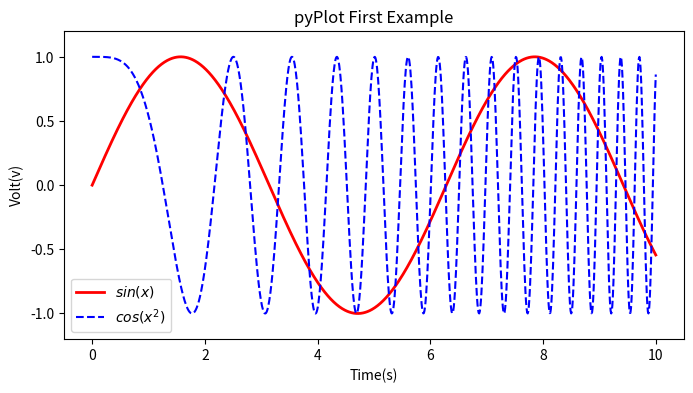

Write the Python code that produced this figure.
#-*- coding:utf-8 -*-
#########################################################################
# File Name: drawSin.py
# Author: Nichol.Shen
# mail: nichol_shen@yahoo.com
#########################################################################
#!/usr/bin/env python3

import numpy as np
import matplotlib.pyplot as plt

x = np.linspace(0, 10, 1000)
y = np.sin(x)
z = np.cos(x**2)

plt.figure(figsize=(8, 4))
plt.plot(x, y, label="$sin(x)$", color = "red", linewidth=2)
plt.plot(x, z, "b--", label="$cos(x^2)$")

plt.xlabel("Time(s)")
plt.ylabel("Volt(v)")
plt.title("pyPlot First Example")
plt.ylim(-1.2, 1.2)
plt.legend()
plt.show()
